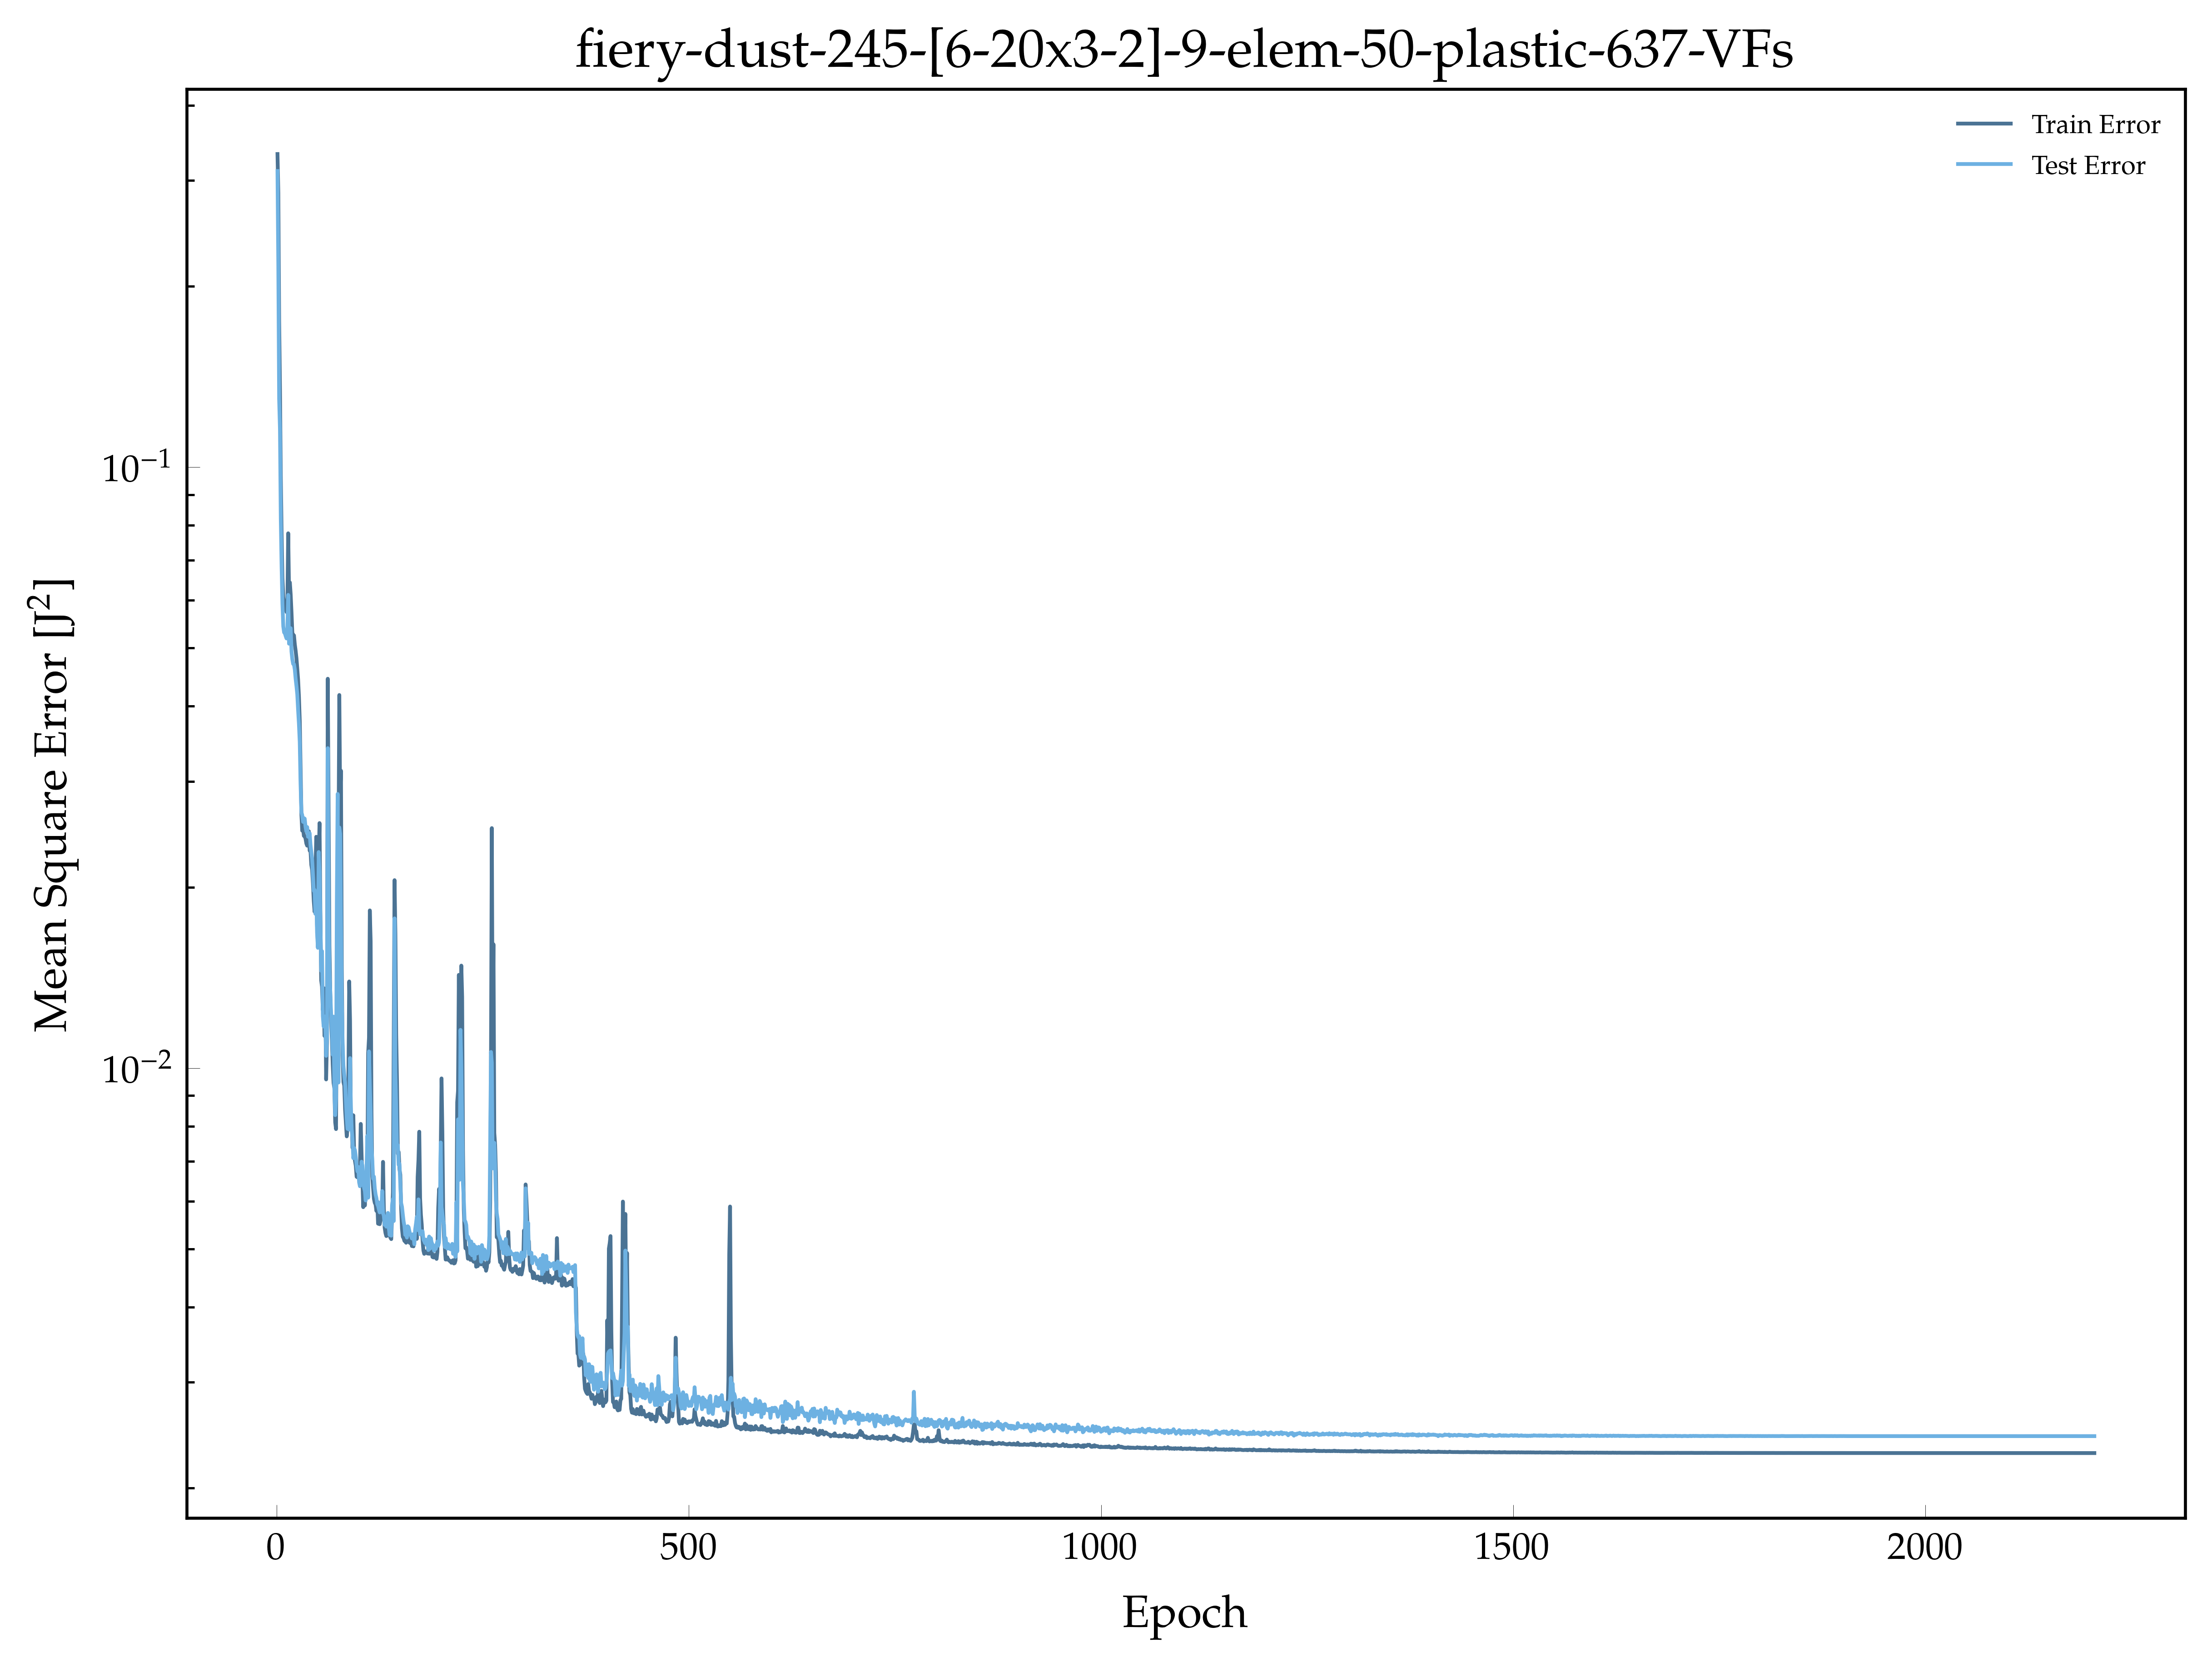

The file beside this chart, header and first rows:
, epoch, loss, val_loss
0, 1.0, 0.3317, 0.3108
1, 2.0, 0.2858, 0.2174
2, 3.0, 0.1752, 0.1298
3, 4.0, 0.1349, 0.1158
4, 5.0, 0.09647, 0.082
5, 6.0, 0.07721, 0.06819
6, 7.0, 0.06546, 0.05919
7, 8.0, 0.06077, 0.05435
8, 9.0, 0.0595, 0.05308
9, 10.0, 0.05904, 0.05288
10, 11.0, 0.05864, 0.05232
11, 12.0, 0.05738, 0.05186
12, 13.0, 0.05955, 0.05384
13, 14.0, 0.07758, 0.06128
14, 15.0, 0.06201, 0.05083
15, 16.0, 0.06427, 0.05213
16, 17.0, 0.06132, 0.05393
17, 18.0, 0.05728, 0.04931
18, 19.0, 0.05299, 0.04788
19, 20.0, 0.0526, 0.04703
20, 21.0, 0.05246, 0.04696
21, 22.0, 0.05069, 0.04602
22, 23.0, 0.04949, 0.04443
23, 24.0, 0.0481, 0.04322
24, 25.0, 0.04623, 0.04188
25, 26.0, 0.0443, 0.03946
26, 27.0, 0.0415, 0.03738
27, 28.0, 0.03781, 0.03485
28, 29.0, 0.03153, 0.02965
29, 30.0, 0.02644, 0.02665
30, 31.0, 0.02483, 0.02636
31, 32.0, 0.02512, 0.02569
32, 33.0, 0.02434, 0.02605
33, 34.0, 0.02432, 0.026
34, 35.0, 0.0241, 0.02521
35, 36.0, 0.02365, 0.02476
36, 37.0, 0.02345, 0.02518
37, 38.0, 0.02344, 0.02426
38, 39.0, 0.02477, 0.02433
39, 40.0, 0.02301, 0.0246
40, 41.0, 0.02305, 0.02355
41, 42.0, 0.02179, 0.02288
42, 43.0, 0.02138, 0.02227
43, 44.0, 0.0203, 0.02097
44, 45.0, 0.01897, 0.01972
45, 46.0, 0.0182, 0.01979
46, 47.0, 0.02078, 0.01806
47, 48.0, 0.02426, 0.01963
48, 49.0, 0.01734, 0.01681
49, 50.0, 0.016, 0.01585
50, 51.0, 0.02214, 0.02288
51, 52.0, 0.02556, 0.02122
52, 53.0, 0.01819, 0.0177
53, 54.0, 0.014, 0.01452
54, 55.0, 0.01366, 0.01565
55, 56.0, 0.01249, 0.0122
56, 57.0, 0.01358, 0.01173
57, 58.0, 0.01131, 0.01219
58, 59.0, 0.01315, 0.01194
59, 60.0, 0.009574, 0.01048
... 2,145 more rows
